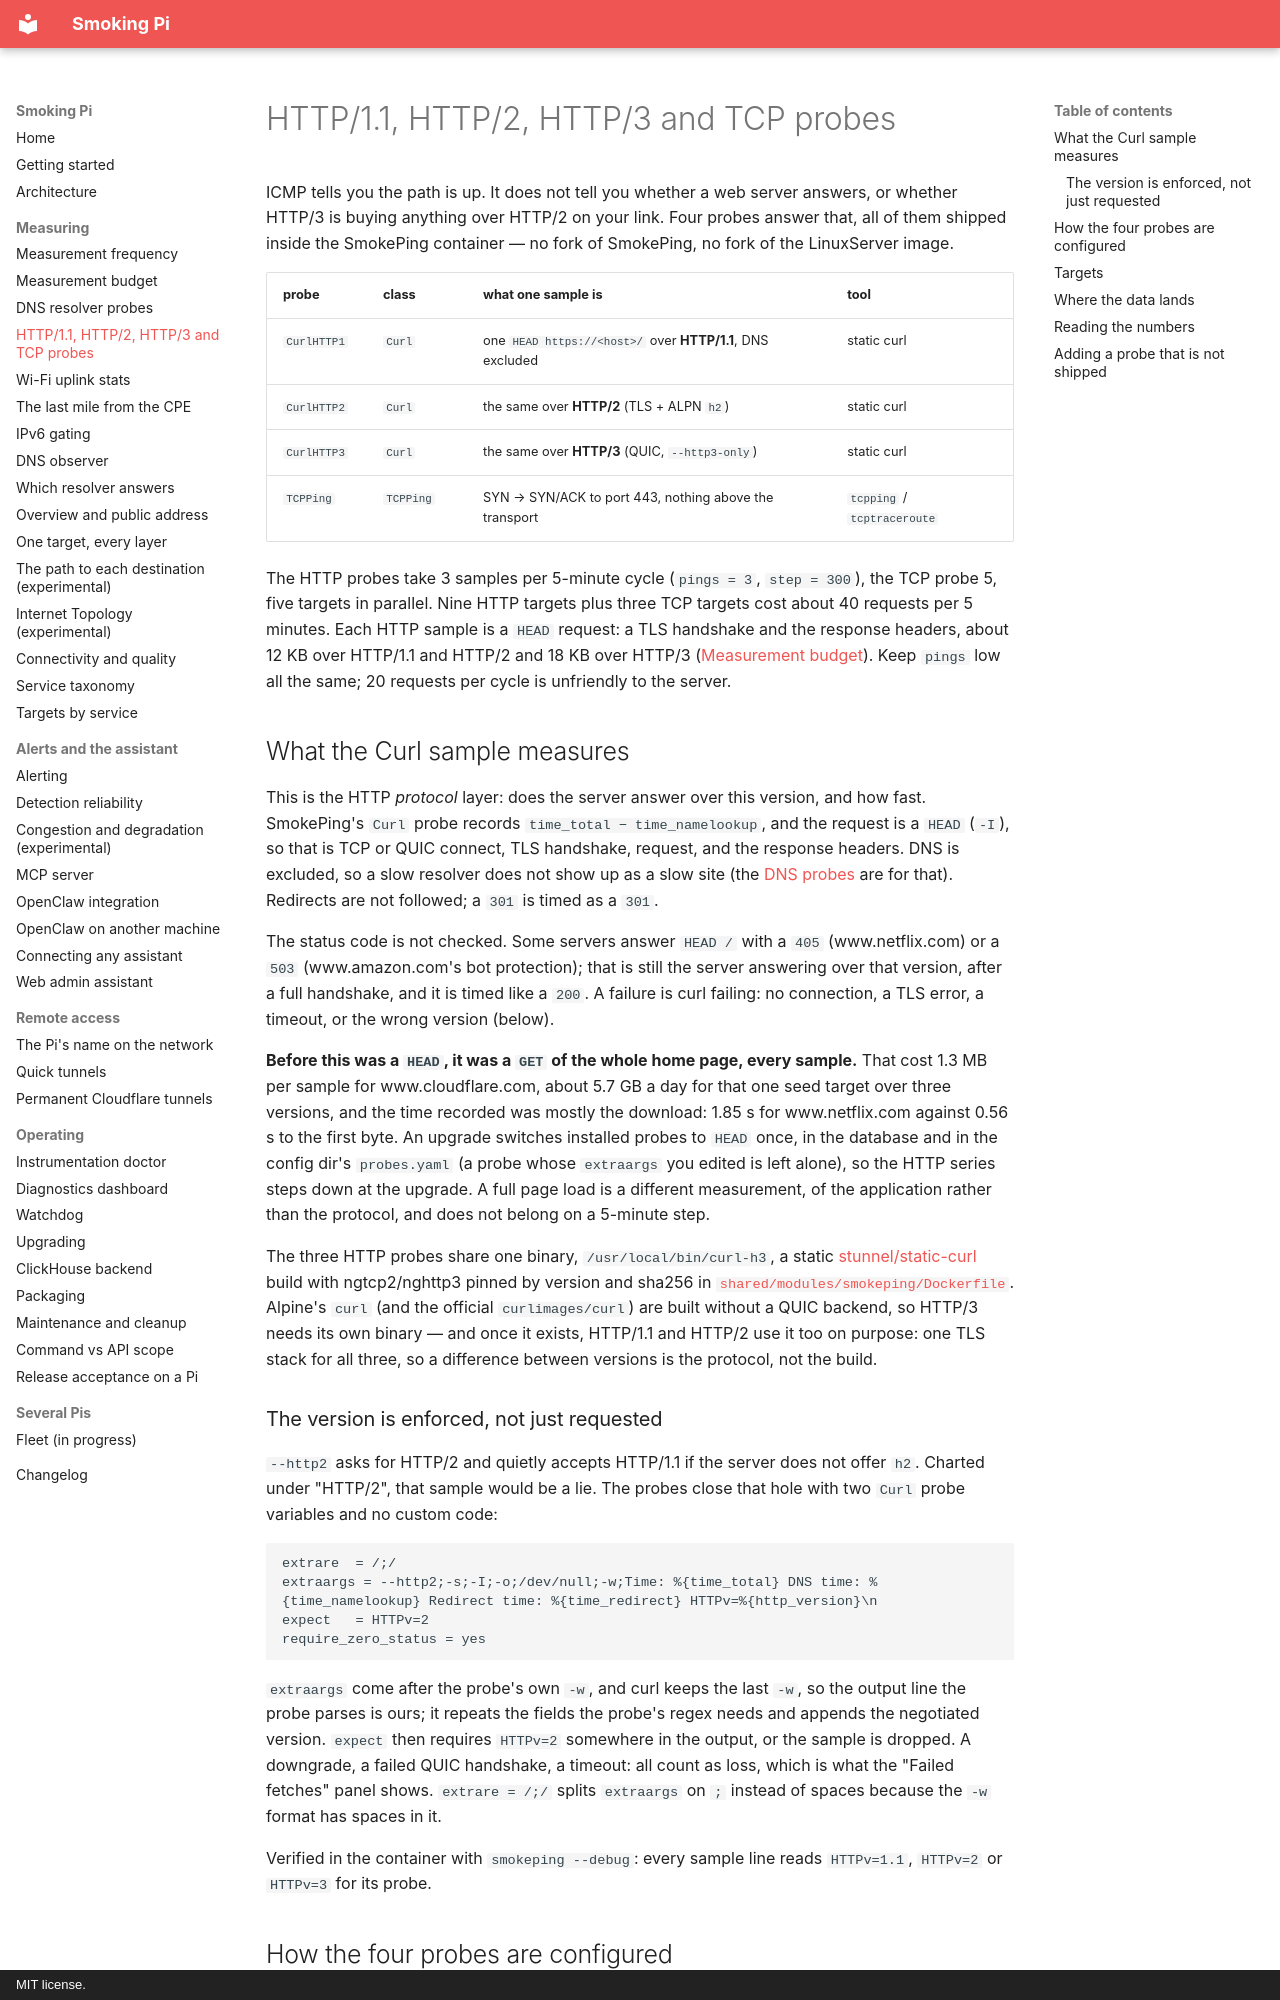

repository: estcarisimo/smoking-pi · page: http-probes/index.html · generator: mkdocs · copyright: MIT license.

# HTTP/1.1, HTTP/2, HTTP/3 and TCP probes

ICMP tells you the path is up. It does not tell you whether a web server
answers, or whether HTTP/3 is buying anything over HTTP/2 on your link.
Four probes answer that, all of them shipped inside the SmokePing
container — no fork of SmokePing, no fork of the LinuxServer image.

| probe | class | what one sample is | tool |
| --- | --- | --- | --- |
| `CurlHTTP1` | `Curl` | one `HEAD https://<host>/` over **HTTP/1.1**, DNS excluded | static curl |
| `CurlHTTP2` | `Curl` | the same over **HTTP/2** (TLS + ALPN `h2`) | static curl |
| `CurlHTTP3` | `Curl` | the same over **HTTP/3** (QUIC, `--http3-only`) | static curl |
| `TCPPing` | `TCPPing` | SYN → SYN/ACK to port 443, nothing above the transport | `tcpping` / `tcptraceroute` |

The HTTP probes take 3 samples per 5-minute cycle (`pings = 3`,
`step = 300`), the TCP probe 5, five targets in parallel. Nine HTTP targets
plus three TCP targets cost about 40 requests per 5 minutes. Each HTTP sample is a `HEAD` request: a TLS
handshake and the response headers, about 12 KB over HTTP/1.1 and HTTP/2
and 18 KB over HTTP/3 ([Measurement budget](measurement-budget.md)). Keep `pings` low all the
same; 20 requests per cycle is unfriendly to the server.

## What the Curl sample measures

This is the HTTP *protocol* layer: does the server answer over this
version, and how fast. SmokePing's `Curl` probe records
`time_total − time_namelookup`, and the request is a `HEAD` (`-I`), so
that is TCP or QUIC connect, TLS handshake, request, and the response
headers. DNS is excluded, so a slow resolver does not show up as a slow
site (the [DNS probes](dns-probes.md) are for that). Redirects are not
followed; a `301` is timed as a `301`.

The status code is not checked. Some servers answer `HEAD /` with a `405`
(www.netflix.com) or a `503` (www.amazon.com's bot protection); that is
still the server answering over that version, after a full handshake, and
it is timed like a `200`. A failure is curl failing: no connection, a TLS
error, a timeout, or the wrong version (below).

**Before this was a `HEAD`, it was a `GET` of the whole home page, every
sample.** That cost 1.3 MB per sample for www.cloudflare.com, about 5.7 GB
a day for that one seed target over three versions, and the time recorded
was mostly the download: 1.85 s for www.netflix.com against 0.56 s to the
first byte. An upgrade switches installed probes to `HEAD` once, in the
database and in the config dir's `probes.yaml` (a probe whose `extraargs`
you edited is left alone), so the HTTP series steps down
at the upgrade. A full page load is a different measurement, of the
application rather than the protocol, and does not belong on a 5-minute
step.

The three HTTP probes share one binary, `/usr/local/bin/curl-h3`, a static
[stunnel/static-curl](https://github.com/stunnel/static-curl) build with
ngtcp2/nghttp3 pinned by version and sha256 in
[`shared/modules/smokeping/Dockerfile`](https://github.com/estcarisimo/smoking-pi/blob/main/shared/modules/smokeping/Dockerfile).
Alpine's `curl` (and the official `curlimages/curl`) are built without a
QUIC backend, so HTTP/3 needs its own binary — and once it exists, HTTP/1.1
and HTTP/2 use it too on purpose: one TLS stack for all three, so a
difference between versions is the protocol, not the build.
